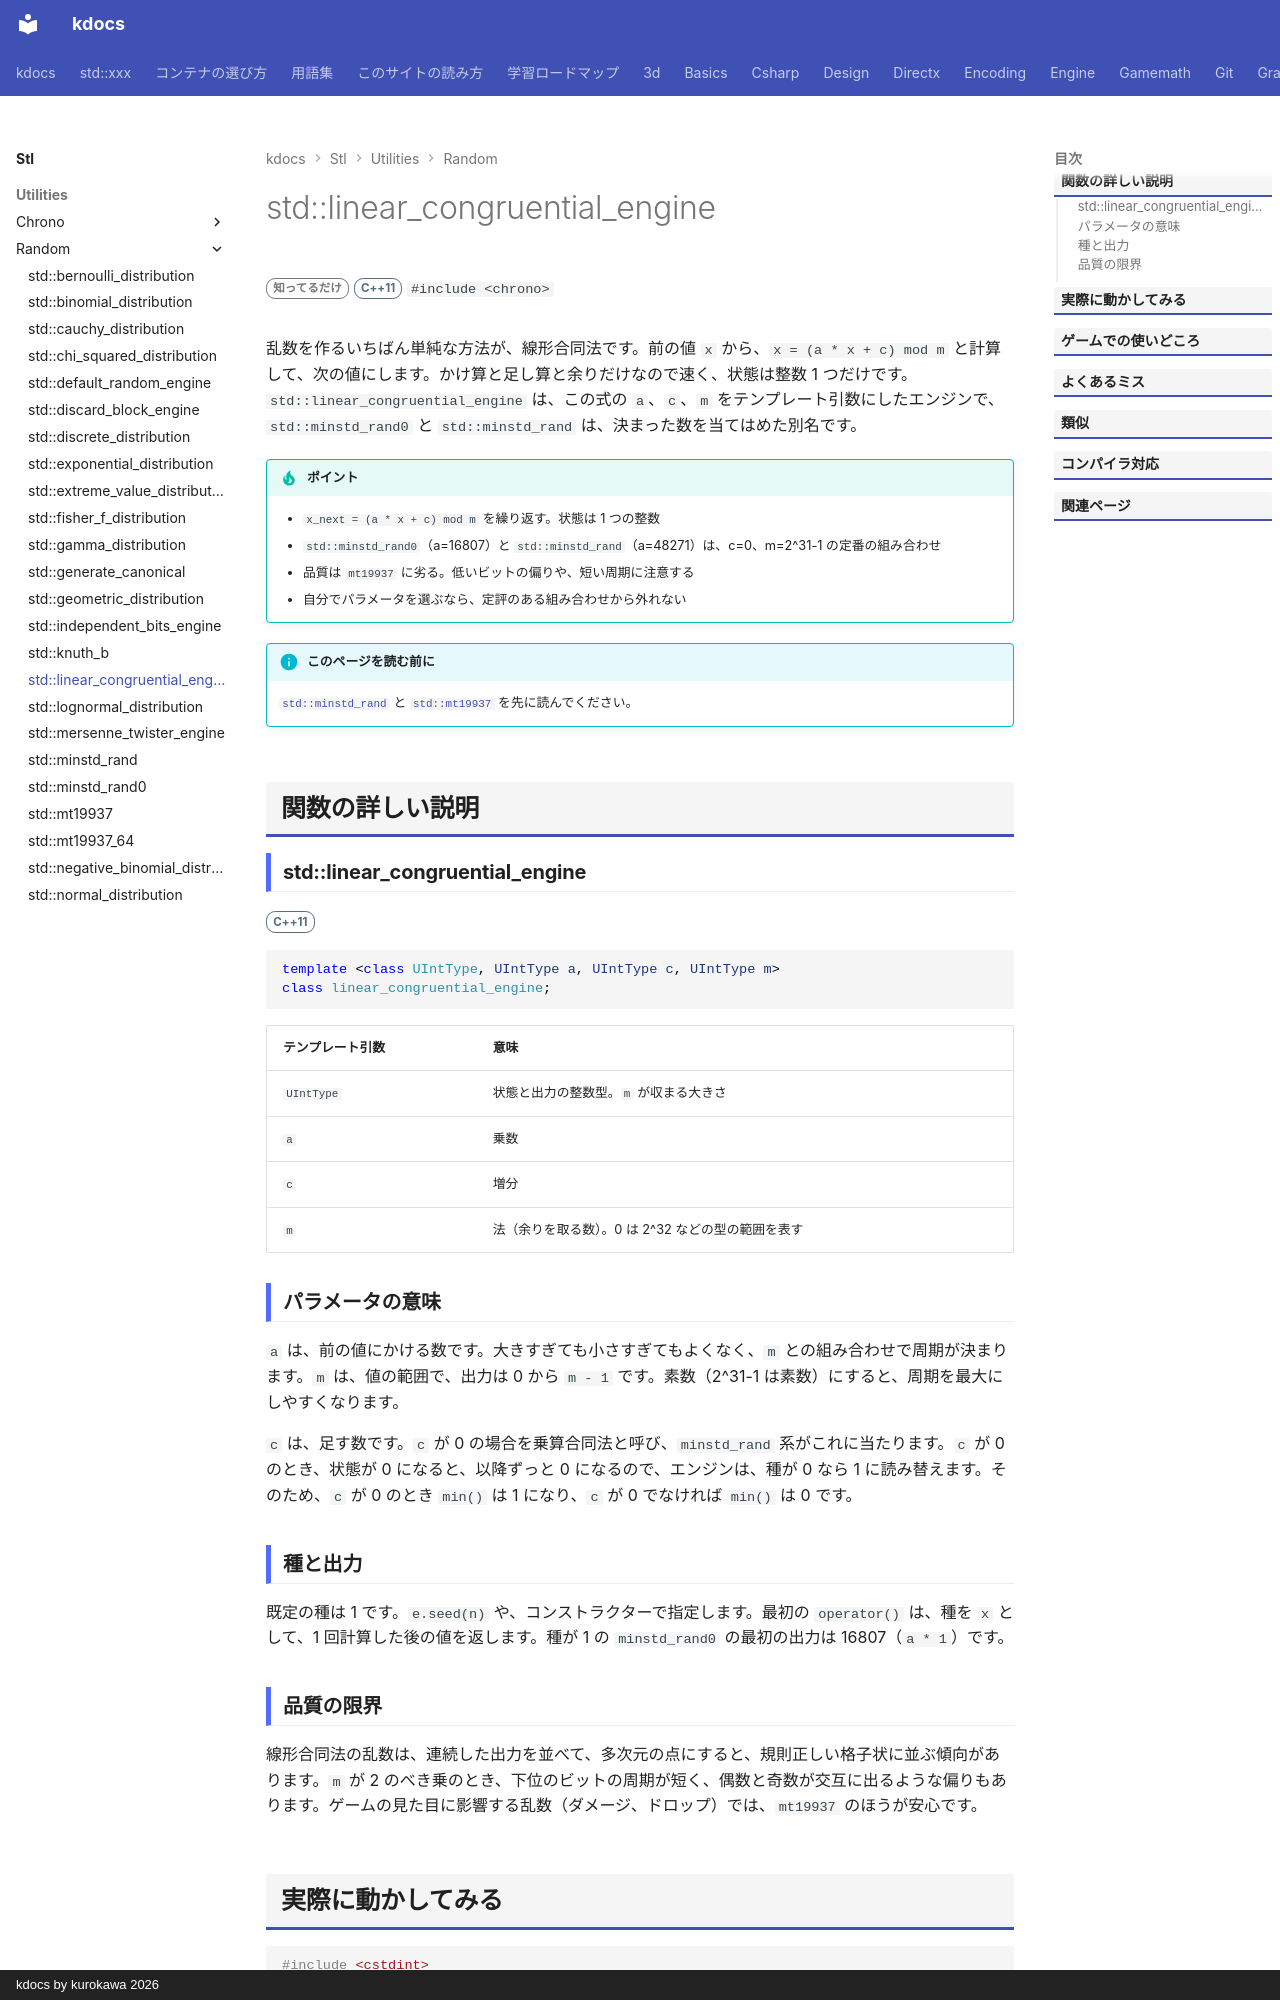

repository: qwzxdf/kdocs · page: stl/utilities/random/linear_congruential_engine/index.html · generator: mkdocs · copyright: kdocs by kurokawa 2026

---
title: std::linear_congruential_engine
summary: "線形合同法の乱数エンジンのテンプレート（`minstd_rand` の元）。"
order: 900
group: 乱数エンジン
tags:
  - ユーティリティ
---

# std::linear_congruential_engine

<div class="page-badges" markdown>
<span class="rank rank-rare">知ってるだけ</span>
<span class="ver ver-11">C++11</span>
`#include <chrono>`
</div>

乱数を作るいちばん単純な方法が、線形合同法です。前の値 `x` から、`x = (a * x + c) mod m` と計算して、次の値にします。かけ算と足し算と余りだけなので速く、状態は整数 1 つだけです。`std::linear_congruential_engine` は、この式の `a`、`c`、`m` をテンプレート引数にしたエンジンで、`std::minstd_rand0` と `std::minstd_rand` は、決まった数を当てはめた別名です。

!!! tip "ポイント"
    - `x_next = (a * x + c) mod m` を繰り返す。状態は 1 つの整数
    - `std::minstd_rand0`（a=16807）と `std::minstd_rand`（a=48271）は、c=0、m=2^31-1 の定番の組み合わせ
    - 品質は `mt19937` に劣る。低いビットの偏りや、短い周期に注意する
    - 自分でパラメータを選ぶなら、定評のある組み合わせから外れない

!!! info "このページを読む前に"
    [`std::minstd_rand`](minstd_rand.md) と [`std::mt19937`](mt19937.md) を先に読んでください。

## 関数の詳しい説明

### std::linear_congruential_engine {#linear_congruential_engine}

<span class="ver ver-11">C++11</span>

```cpp
template <class UIntType, UIntType a, UIntType c, UIntType m>
class linear_congruential_engine;
```

| テンプレート引数 | 意味 |
| --- | --- |
| `UIntType` | 状態と出力の整数型。`m` が収まる大きさ |
| `a` | 乗数 |
| `c` | 増分 |
| `m` | 法（余りを取る数）。0 は 2^32 などの型の範囲を表す |

### パラメータの意味 {#params}

`a` は、前の値にかける数です。大きすぎても小さすぎてもよくなく、`m` との組み合わせで周期が決まります。`m` は、値の範囲で、出力は 0 から `m - 1` です。素数（2^31-1 は素数）にすると、周期を最大にしやすくなります。

`c` は、足す数です。`c` が 0 の場合を乗算合同法と呼び、`minstd_rand` 系がこれに当たります。`c` が 0 のとき、状態が 0 になると、以降ずっと 0 になるので、エンジンは、種が 0 なら 1 に読み替えます。そのため、`c` が 0 のとき `min()` は 1 になり、`c` が 0 でなければ `min()` は 0 です。

### 種と出力 {#seed}

既定の種は 1 です。`e.seed(n)` や、コンストラクターで指定します。最初の `operator()` は、種を `x` として、1 回計算した後の値を返します。種が 1 の `minstd_rand0` の最初の出力は 16807（`a * 1`）です。
